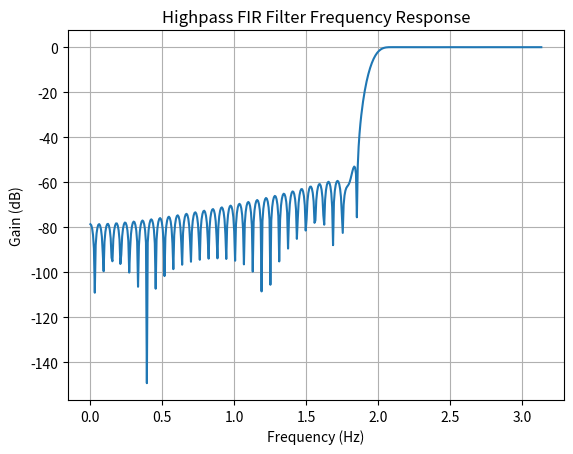

The script that saved this image:
import numpy as np
from scipy.signal import firwin, freqz
import matplotlib.pyplot as plt

def firdesign(tap, Fs, Fc, win="boxcar", fir_type='lowpass'):
    # Calculate the normalized cutoff frequency
    normalized_cutoff = Fc / (Fs / 2)
    
    # Design the FIR filter coefficients
    if fir_type == 'lowpass':
        b = firwin(tap, normalized_cutoff, window=win)
    elif fir_type == 'highpass':
        b = firwin(tap, normalized_cutoff, window=win, pass_zero=False)
    else:
        raise ValueError("Unsupported fir_type. Choose 'lowpass' or 'highpass.")
    
    return b, [1.0]  # Return filter coefficients 'b' and 'a' (always [1.0] for FIR)

def coeff2freq_response(b, a):
    # Compute the frequency response
    w, H = freqz(b, a)
    
    return w, H

# Filter specifications
Fs = 8000  # Sampling rate
Fc_highpass = 2500  # Highpass cutoff frequency
stopband_low = 0  # Stopband low frequency
stopband_high = 1500  # Stopband high frequency
passband_low = 2500  # Passband low frequency
passband_high = 4000  # Passband high frequency
stopband_attenuation = 40  # Stopband attenuation in dB
passband_ripple = 0.1  # Passband ripple in dB
tap = 101  # Filter tap (filter length)

# Design the highpass FIR filter
b, a = firdesign(tap, Fs, Fc_highpass, win="hamming", fir_type='highpass')

# Compute the frequency response
w, H = coeff2freq_response(b, a)

# Plot the frequency response
plt.figure()
plt.plot(w, 20 * np.log10(np.abs(H)))
plt.title("Highpass FIR Filter Frequency Response")
plt.xlabel("Frequency (Hz)")
plt.ylabel("Gain (dB)")
plt.grid()
plt.show()
